Labelled photos from "actual_training_testing_data", an image-classification folder in rdk004/CNN_WBC_Classifier. The possible labels are: basophil, eosinophil, erythroblast, immature granulocyte, lymphocyte, monocyte, neutrophil, thrombocyte.

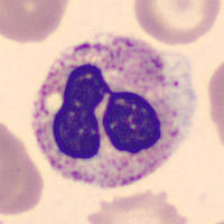
Label: neutrophil

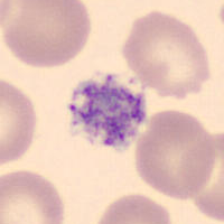
Label: thrombocyte

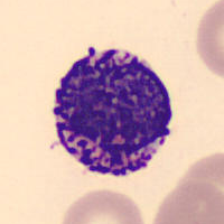
Label: basophil

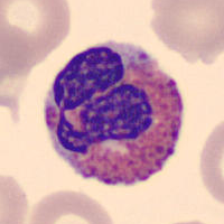
Label: eosinophil

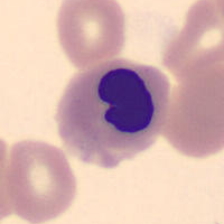
Label: erythroblast

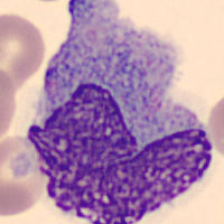
Label: monocyte
